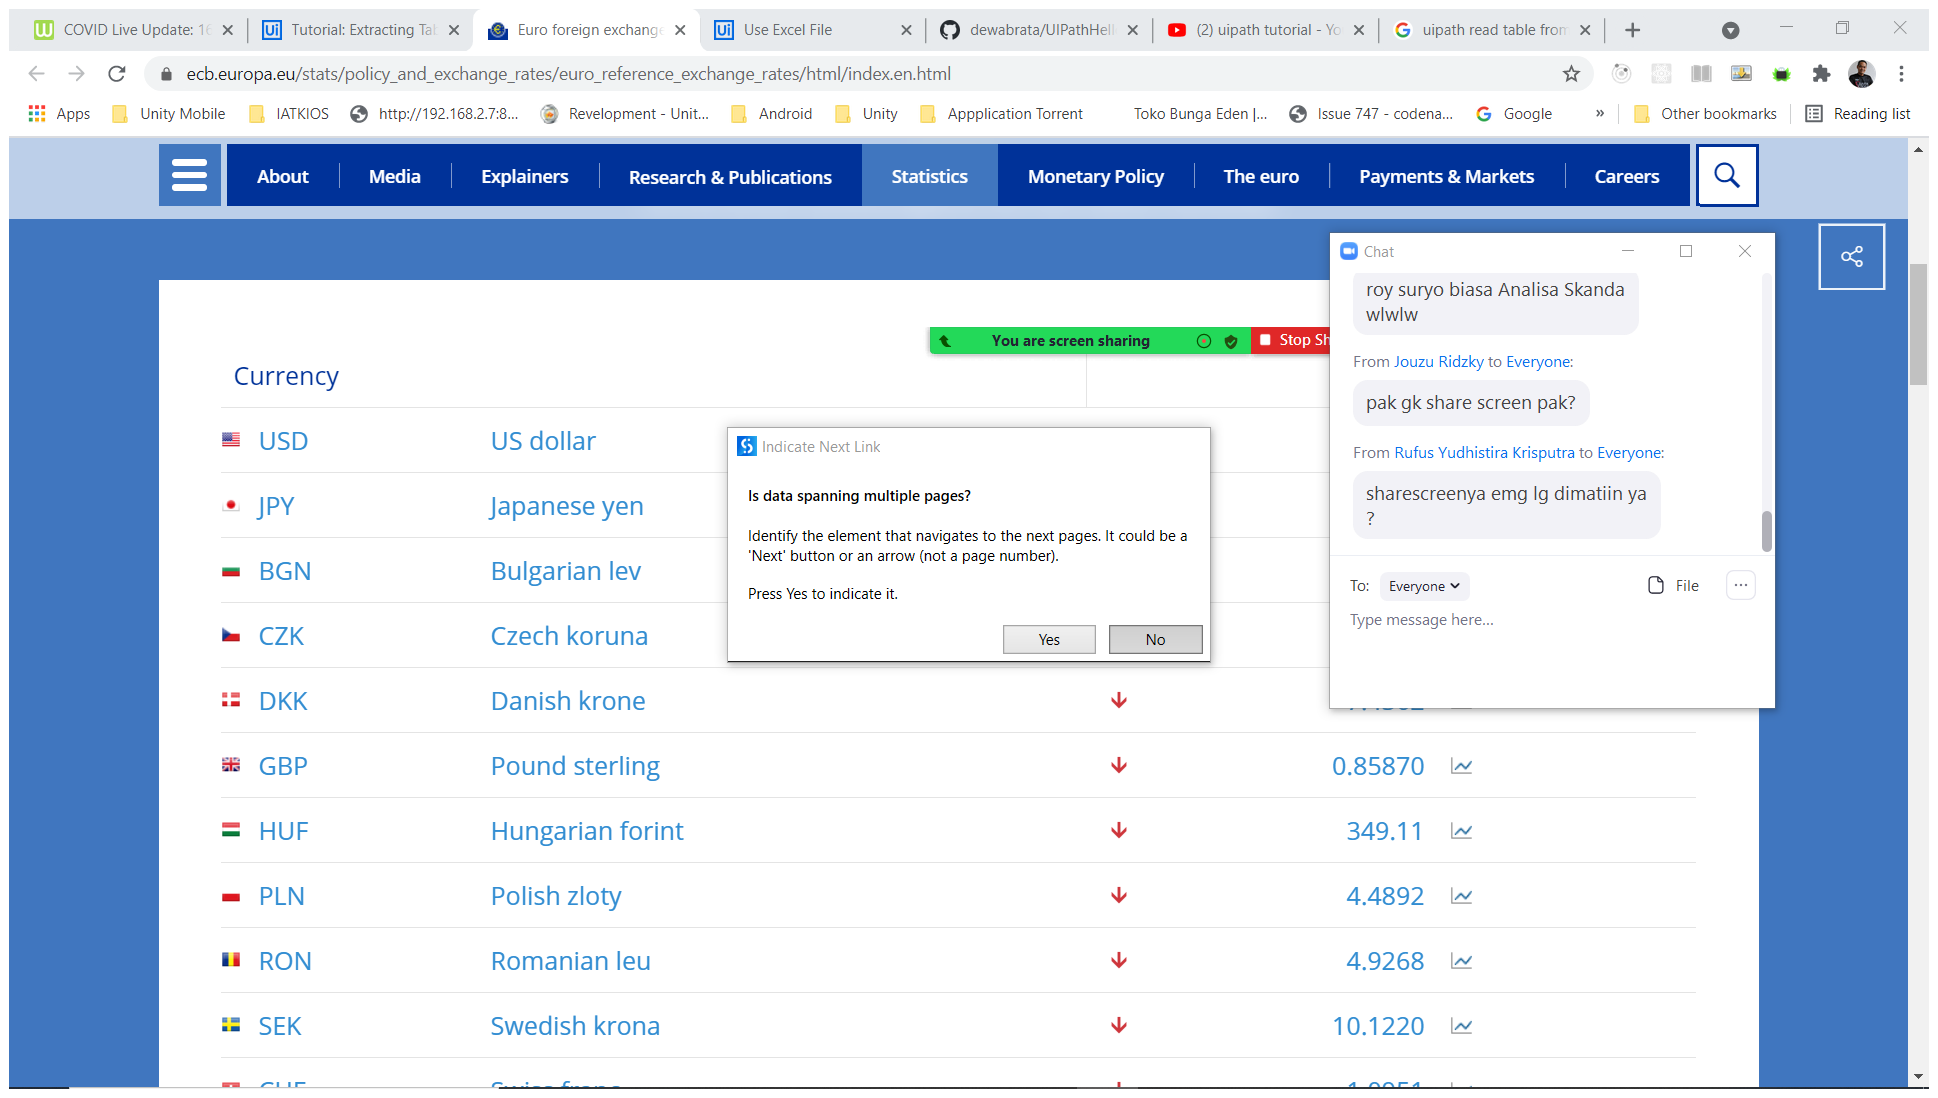
Task: Extract data web covid kedalam excel
Workflow: Main

Step 1: Attach Browser 'Euroforei Page' in window 'Euro foreign exchange reference rates' (chrome.exe)

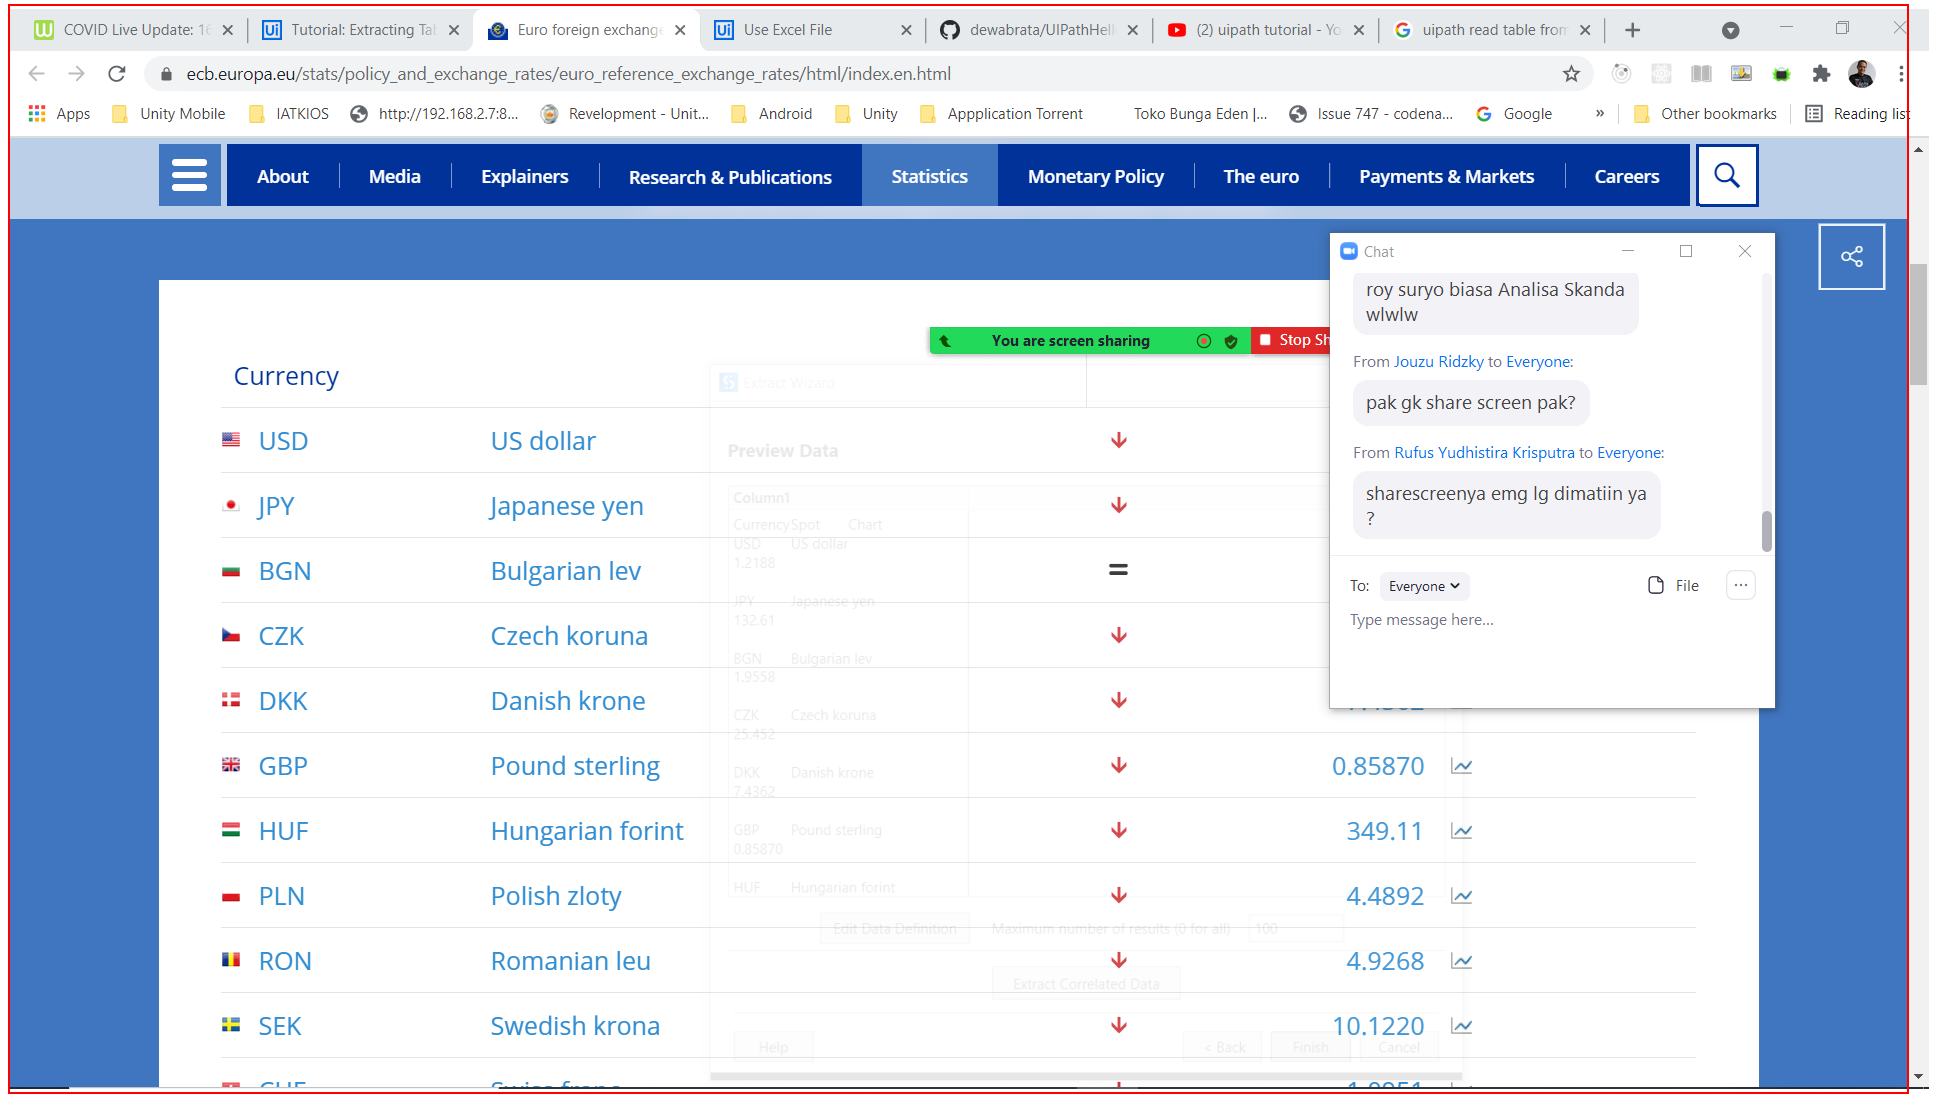
Step 2: get-text from the main